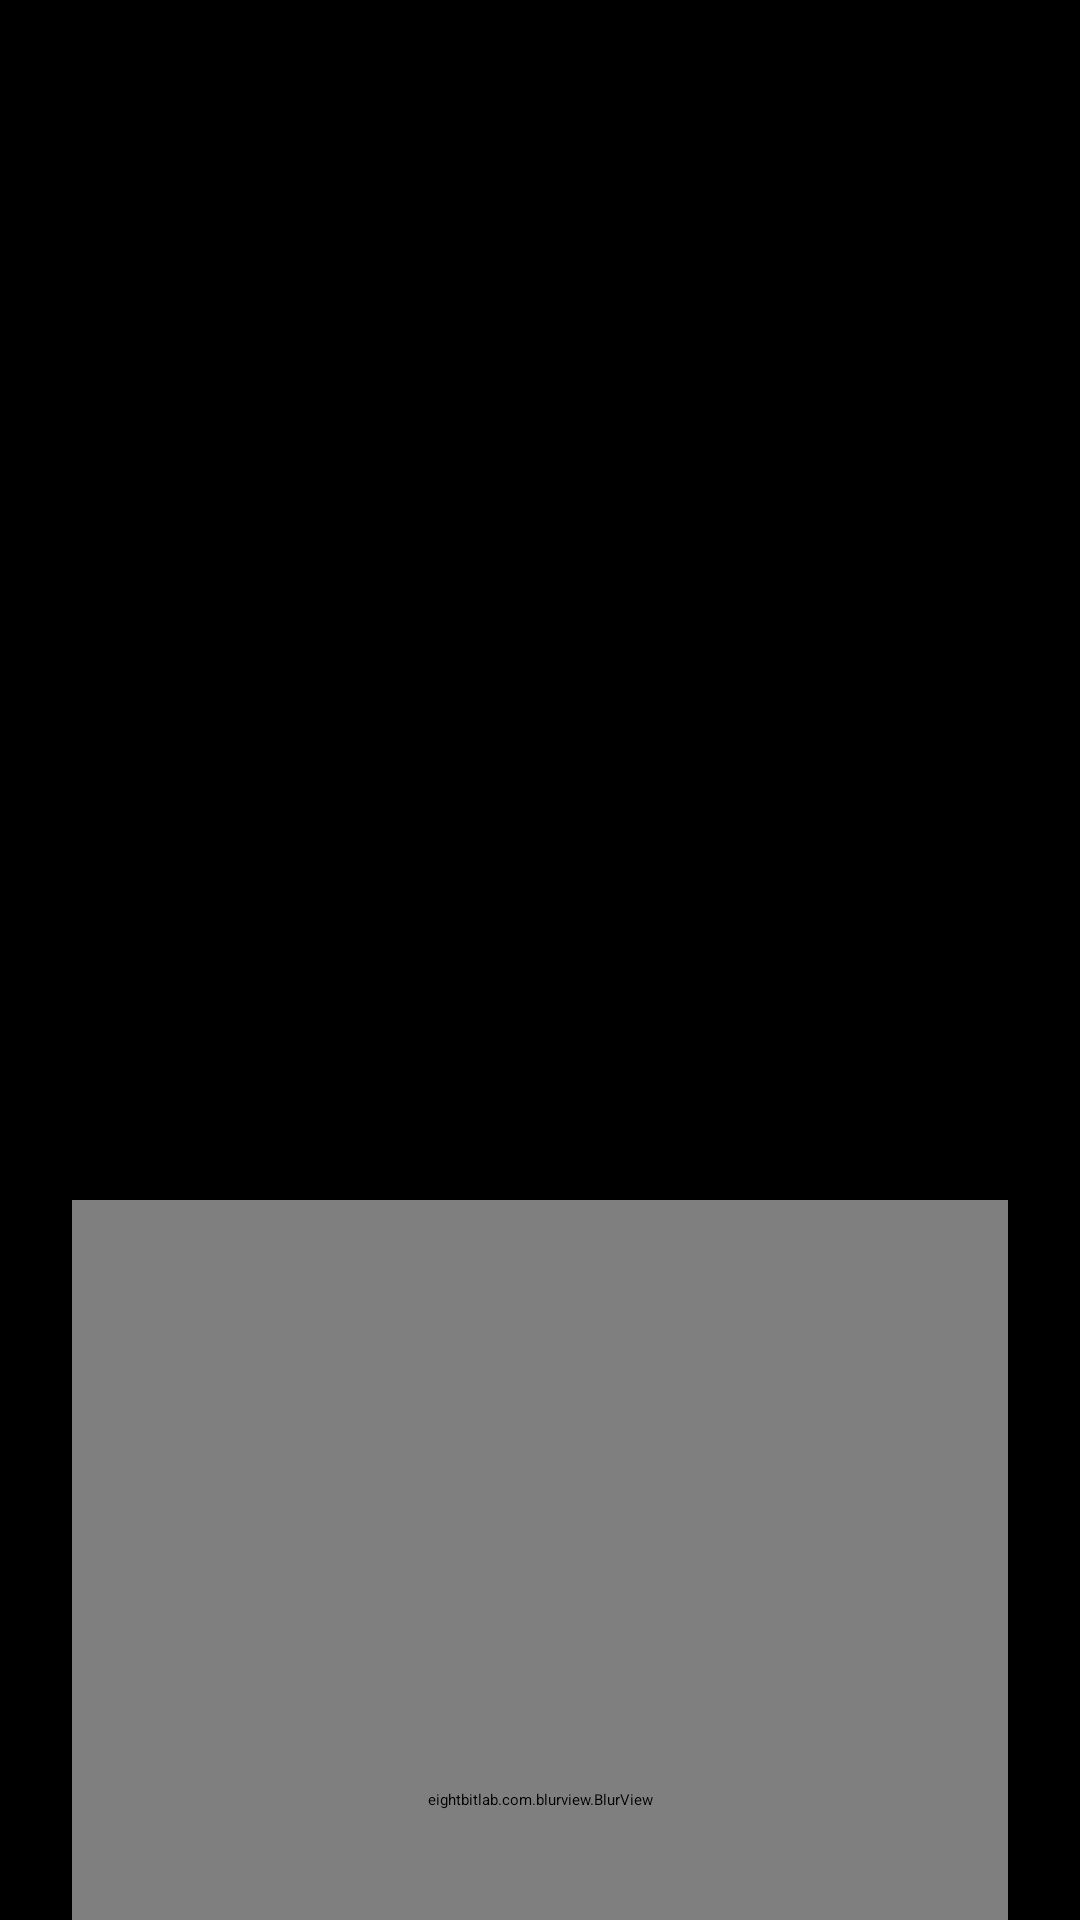

Android layout source for this screen:
<!-- AndroidManifest.xml: application theme Theme.Cinephile -->
<!-- res/layout/activity_show_detail.xml -->
<?xml version="1.0" encoding="utf-8"?>
<androidx.constraintlayout.widget.ConstraintLayout xmlns:android="http://schemas.android.com/apk/res/android"
    xmlns:app="http://schemas.android.com/apk/res-auto"
    xmlns:tools="http://schemas.android.com/tools"
    android:id="@+id/main"
    android:layout_width="match_parent"
    android:layout_height="match_parent"
    android:background="@color/black"
    tools:context=".ui.activity.ShowDetailActivity">

    <ScrollView
        android:layout_width="match_parent"
        android:layout_height="match_parent"
        app:layout_constraintBottom_toBottomOf="parent"
        app:layout_constraintEnd_toEndOf="parent"
        app:layout_constraintHorizontal_bias="1.0"
        app:layout_constraintStart_toStartOf="parent"
        app:layout_constraintTop_toTopOf="parent"
        app:layout_constraintVertical_bias="0.0">>

        <androidx.constraintlayout.widget.ConstraintLayout
            android:layout_width="match_parent"
            android:layout_height="wrap_content">


            <ImageView
                android:id="@+id/showPic"
                android:layout_width="0dp"
                android:layout_height="600dp"
                android:scaleType="centerCrop"
                app:layout_constraintEnd_toEndOf="parent"
                app:layout_constraintHorizontal_bias="1.0"
                app:layout_constraintStart_toStartOf="parent"
                app:layout_constraintTop_toTopOf="parent"

                app:srcCompat="@drawable/dune" />

            <eightbitlab.com.blurview.BlurView
                android:id="@+id/showBlurView"
                android:layout_width="match_parent"
                android:layout_height="400dp"
                android:layout_margin="24dp"
                android:background="@drawable/blur_bg"
                app:blurOverlayColor="#90020202"
                app:layout_constraintBottom_toBottomOf="@+id/showPic"
                app:layout_constraintTop_toBottomOf="@+id/showPic"
                tools:layout_editor_absoluteX="24dp">


                <LinearLayout
                    android:layout_width="match_parent"
                    android:layout_height="match_parent"
                    android:orientation="vertical"
                    android:paddingStart="16dp"
                    android:paddingTop="16dp"
                    android:paddingEnd="16dp"
                    android:paddingBottom="32dp"

                    >

                    <LinearLayout
                        android:layout_width="match_parent"
                        android:layout_height="40dp"
                        android:orientation="horizontal">

                        <TextView
                            android:id="@+id/showDetailName"
                            android:layout_width="wrap_content"
                            android:layout_height="wrap_content"
                            android:layout_weight="1"
                            android:lines="2"
                            android:maxLines="2"
                            android:text="Movie Name"
                            android:textColor="@color/white"
                            android:textSize="24sp"
                            android:textStyle="bold" />

                        <ImageView
                            android:id="@+id/deleteshowbtn"
                            android:layout_width="wrap_content"
                            android:layout_height="wrap_content"
                            android:layout_marginRight="10dp"
                            app:srcCompat="@android:drawable/ic_menu_delete" />

                        <ImageView
                            android:id="@+id/updateshowbtn"
                            android:layout_width="wrap_content"
                            android:layout_height="wrap_content"
                            app:srcCompat="@android:drawable/ic_menu_manage" />

                    </LinearLayout>

                    <TextView
                        android:id="@+id/showDetailSummary"
                        android:layout_width="match_parent"
                        android:layout_height="wrap_content"
                        android:text="Summary"
                        android:textColor="@color/white"
                        android:textSize="16sp" />

                    <LinearLayout
                        android:layout_width="match_parent"
                        android:layout_height="wrap_content"
                        android:orientation="horizontal">

                        <TextView
                            android:id="@+id/showDetailYear"
                            android:layout_width="wrap_content"
                            android:layout_height="wrap_content"
                            android:layout_weight="1"
                            android:text="Year"
                            android:textColor="@color/white"
                            android:textSize="16sp" />

                        <TextView
                            android:id="@+id/showDetailImdb"
                            android:layout_width="wrap_content"
                            android:layout_height="wrap_content"
                            android:layout_weight="0"
                            android:text="IMDB"
                            android:textColor="@color/white"
                            android:textSize="16sp" />

                    </LinearLayout>





                    <TextView
                        android:id="@+id/showDetailSeasons"
                        android:layout_width="wrap_content"
                        android:layout_height="wrap_content"
                        android:layout_weight="0"
                        android:text="Number of Seasons"
                        android:textColor="@color/white"
                        android:textSize="16sp" />

                    <TextView
                        android:id="@+id/showDetailEpisodes"
                        android:layout_width="wrap_content"
                        android:layout_height="wrap_content"
                        android:layout_weight="1"
                        android:text="Total Episodes"
                        android:textColor="@color/white"
                        android:textSize="16sp" />


                </LinearLayout>
            </eightbitlab.com.blurview.BlurView>
        </androidx.constraintlayout.widget.ConstraintLayout>
    </ScrollView>


</androidx.constraintlayout.widget.ConstraintLayout>
<!-- resources referenced by this layout -->
<resources>
  <color name="black">#FF000000</color>
  <color name="white">#FFF</color>
  <!-- drawable blur_bg (drawable) -->
  <?xml version="1.0" encoding="utf-8"?>
  <selector xmlns:android="http://schemas.android.com/apk/res/android">
  
      <item>
          <shape android:shape="rectangle">
              <corners android:radius="24dp"/>
              <stroke android:color="#40ffffff" android:width="1dp"/>
          </shape>
      </item>
  
  </selector>
</resources>
